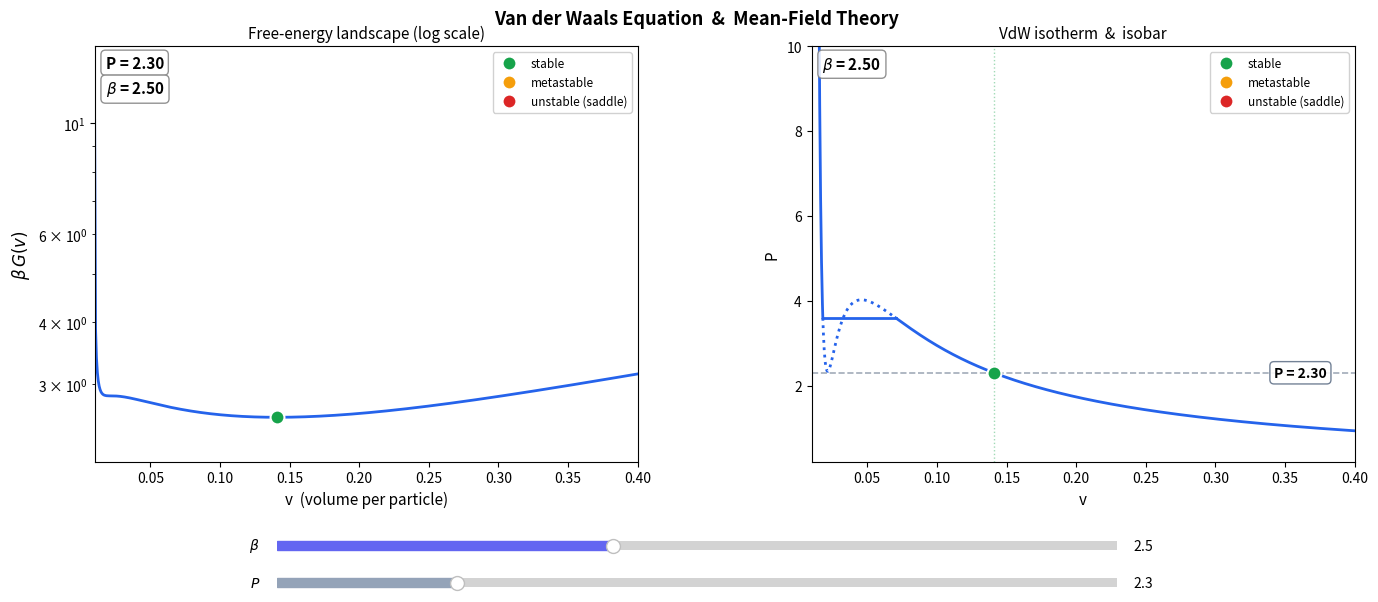

Generate this figure with matplotlib:
"""
Van der Waals Equation & Mean-Field Theory — Interactive Visualization
======================================================================

Two sliders:
  β  — inverse temperature (changes isotherm shape & free-energy landscape)
  P  — pressure (moves isobar + dots slide along the isotherm)

Stability classification (color-coded on both panels):
  ● green  — stable    (global min of G  ↔  lowest local min of G)
  ● orange — metastable (higher local min of G)
  ● red    — unstable   (local max of G, saddle point)
"""

import numpy as np
import matplotlib.pyplot as plt
from matplotlib.widgets import Slider

# ── Model parameters ────────────────────────────────────────────────────
Omega = 0.02        # hard-core volume  (Ω)
U0 = 1.5            # interaction strength
u = Omega * U0      # effective interaction
a = u / 2.0         # VdW attraction
b = Omega / 2.0     # VdW excluded volume

# ── Plotting ranges ─────────────────────────────────────────────────────
v_min = b + 1e-6
v_max = 0.4
P_lo, P_hi = 0.2, 10.0

v_fine = np.linspace(v_min, v_max, 4000)   # fine grid for root finding
v_plot = np.linspace(v_min, v_max, 600)    # plotting grid

# ── Colors ──────────────────────────────────────────────────────────────
C_STABLE    = "#16a34a"   # green
C_METASTABLE = "#f59e0b"  # amber
C_UNSTABLE  = "#dc2626"   # red
C_ISOTHERM  = "#2563eb"   # blue

# ── Physics helpers ─────────────────────────────────────────────────────

def neg_beta_G(v, beta, pressure):
    """−βG(v) = β p v − β u/(2v) − ln(v − b)"""
    return beta * pressure * v - beta * u / (2.0 * v) - np.log(v - b)


def d2_neg_beta_G(v, beta):
    """d²(−βG)/dv² = −β u / v³ + 1/(v−b)²"""
    return -beta * u / v**3 + 1.0 / (v - b)**2


def vdw_pressure(v, beta):
    """P(v) from VdW equation: P = 1/(β(v−b)) − a/v²"""
    return 1.0 / (beta * (v - b)) - a / v**2


def find_roots(beta, pressure):
    """Find volumes where the VdW isotherm crosses P = pressure."""
    P_curve = vdw_pressure(v_fine, beta)
    diff = P_curve - pressure
    sign_changes = np.where(np.diff(np.sign(diff)))[0]
    roots = []
    for idx in sign_changes:
        v0, v1 = v_fine[idx], v_fine[idx + 1]
        d0, d1 = diff[idx], diff[idx + 1]
        roots.append(v0 - d0 * (v1 - v0) / (d1 - d0))
    return np.array(roots)


def find_maxwell_pressure(beta):
    """Find the Maxwell construction equilibrium pressure via the equal-area rule.

    Returns (P_eq, v_liquid, v_gas) or (None, None, None) if above critical T.
    """
    v_dense = np.linspace(v_min, v_max, 5000)
    P_dense = vdw_pressure(v_dense, beta)

    # Locate spinodal points (local extrema of P(v))
    dP = np.diff(P_dense)
    extrema_idx = np.where(np.diff(np.sign(dP)))[0]

    if len(extrema_idx) < 2:
        return None, None, None

    P_at_extrema = [P_dense[idx + 1] for idx in extrema_idx]
    P_lo_loop = min(P_at_extrema)
    P_hi_loop = max(P_at_extrema)

    if P_lo_loop >= P_hi_loop:
        return None, None, None

    def area_diff(P_try):
        rts = find_roots(beta, P_try)
        if len(rts) < 3:
            return None
        v1, v3 = rts[0], rts[-1]
        v_int = np.linspace(v1, v3, 2000)
        P_int = vdw_pressure(v_int, beta)
        integrand = P_int - P_try
        return np.sum(0.5 * (integrand[:-1] + integrand[1:]) * np.diff(v_int))

    # Bisection to find P where equal-area condition holds.
    # The lower bound must be above P(v_max) so that 3 roots exist within [v_min, v_max].
    P_right_boundary = vdw_pressure(v_max, beta)
    lo = max(P_lo_loop, P_right_boundary) + 1e-6
    hi = P_hi_loop - 1e-6
    if lo >= hi:
        return None, None, None
    for _ in range(100):
        mid = (lo + hi) / 2.0
        ad = area_diff(mid)
        if ad is None:
            break
        if ad > 0:
            lo = mid
        else:
            hi = mid
        if abs(hi - lo) < 1e-12:
            break

    P_eq = (lo + hi) / 2.0
    roots_eq = find_roots(beta, P_eq)
    if len(roots_eq) >= 3:
        return P_eq, roots_eq[0], roots_eq[-1]
    return None, None, None


def classify_roots(roots, beta, pressure):
    """
    Classify each root as 'stable', 'metastable', or 'unstable'.

    At a root v*:
      d²(−βG)/dv² > 0  →  local min of G  →  (meta)stable equilibrium
      d²(−βG)/dv² < 0  →  local max of G  →  unstable (saddle point)

    Among the (meta)stable ones, the one with the lowest G is globally
    stable; the one with higher G is metastable.
    """
    if len(roots) == 0:
        return []

    d2 = d2_neg_beta_G(roots, beta)
    G_vals = neg_beta_G(roots, beta, pressure)

    labels = []
    for i in range(len(roots)):
        if d2[i] > 0:          # local min of G  →  stable/metastable
            labels.append("_stable_candidate")
        else:
            labels.append("unstable")

    # Among the stable candidates, pick the global winner (lowest G)
    candidates = [(i, G_vals[i]) for i, l in enumerate(labels)
                  if l == "_stable_candidate"]

    if len(candidates) == 1:
        labels[candidates[0][0]] = "stable"
    elif len(candidates) >= 2:
        best_idx = min(candidates, key=lambda x: x[1])[0]  # lowest G
        for i, _ in candidates:
            labels[i] = "stable" if i == best_idx else "metastable"

    return labels


LABEL_COLOR = {
    "stable":     C_STABLE,
    "metastable": C_METASTABLE,
    "unstable":   C_UNSTABLE,
}

# ── Initial state ───────────────────────────────────────────────────────
beta_init = 2.5
p_init = 2.3

# ── Set up figure ───────────────────────────────────────────────────────
fig, (ax1, ax2) = plt.subplots(1, 2, figsize=(14, 6.2))
fig.subplots_adjust(bottom=0.25, wspace=0.32, left=0.07, right=0.97, top=0.92)
fig.suptitle("Van der Waals Equation  &  Mean-Field Theory",
             fontsize=13, fontweight="bold")

# ── Left panel: −βG(v) ─────────────────────────────────────────────────
y0 = neg_beta_G(v_plot, beta_init, p_init)
mask0 = y0 > 0
line_G, = ax1.semilogy(v_plot[mask0], y0[mask0], color=C_ISOTHERM, lw=2)
ax1.set_xlabel("v  (volume per particle)", fontsize=11)
ax1.set_ylabel(r"$\beta\, G(v)$", fontsize=12)
ax1.set_xlim(v_min, v_max)
ax1.set_title("Free-energy landscape (log scale)", fontsize=11)
text_P_left = ax1.text(0.02, 0.98, f"P = {p_init:.2f}", transform=ax1.transAxes,
                       fontsize=11, fontweight="bold", va="top", ha="left",
                       bbox=dict(boxstyle="round,pad=0.3", fc="white", ec="gray", alpha=0.85))
text_beta_left = ax1.text(0.02, 0.92, rf"$\beta$ = {beta_init:.2f}", transform=ax1.transAxes,
                          fontsize=11, fontweight="bold", va="top", ha="left",
                          bbox=dict(boxstyle="round,pad=0.3", fc="white", ec="gray", alpha=0.85))

# Legend for left panel
from matplotlib.lines import Line2D
legend_handles_left = [
    Line2D([0], [0], marker="o", color="w", markerfacecolor=C_STABLE,
           markeredgecolor="white", markeredgewidth=1.5, ms=10, label="stable"),
    Line2D([0], [0], marker="o", color="w", markerfacecolor=C_METASTABLE,
           markeredgecolor="white", markeredgewidth=1.5, ms=10, label="metastable"),
    Line2D([0], [0], marker="o", color="w", markerfacecolor=C_UNSTABLE,
           markeredgecolor="white", markeredgewidth=1.5, ms=10, label="unstable (saddle)"),
]
ax1.legend(handles=legend_handles_left, loc="upper right", fontsize=8.5,
           framealpha=0.9)

# Placeholders for up to 3 dots on the free-energy plot
G_dots = []
for _ in range(3):
    d, = ax1.plot([], [], "o", ms=10, zorder=5,
                  markeredgecolor="white", markeredgewidth=1.5)
    d.set_visible(False)
    G_dots.append(d)

# ── Right panel: VdW isotherm + isobar + dots ──────────────────────────
P_iso0 = vdw_pressure(v_plot, beta_init)
# Split isotherm into stable (solid) and unstable/metastable (dashed) segments
line_iso_left, = ax2.plot([], [], color=C_ISOTHERM, lw=2)
line_iso_mid, = ax2.plot([], [], color=C_ISOTHERM, lw=2, ls=':')
line_iso_right, = ax2.plot([], [], color=C_ISOTHERM, lw=2)
line_maxwell, = ax2.plot([], [], color=C_ISOTHERM, lw=2)
line_isobar = ax2.axhline(p_init, color="#64748b", ls="--", lw=1.2, alpha=0.6)

# Placeholders for up to 3 dots + vlines on the isotherm plot
iso_dots = []
iso_vlines = []
for _ in range(3):
    d, = ax2.plot([], [], "o", ms=10, zorder=5,
                  markeredgecolor="white", markeredgewidth=1.5)
    d.set_visible(False)
    iso_dots.append(d)
    vl = ax2.axvline(0, color="gray", ls=":", lw=1, alpha=0)
    iso_vlines.append(vl)

# Legend for right panel
legend_handles_right = [
    Line2D([0], [0], marker="o", color="w", markerfacecolor=C_STABLE,
           markeredgecolor="white", markeredgewidth=1.5, ms=10, label="stable"),
    Line2D([0], [0], marker="o", color="w", markerfacecolor=C_METASTABLE,
           markeredgecolor="white", markeredgewidth=1.5, ms=10, label="metastable"),
    Line2D([0], [0], marker="o", color="w", markerfacecolor=C_UNSTABLE,
           markeredgecolor="white", markeredgewidth=1.5, ms=10, label="unstable (saddle)"),
]
ax2.legend(handles=legend_handles_right, loc="upper right", fontsize=8.5,
           framealpha=0.9)

ax2.set_xlabel("v", fontsize=11)
ax2.set_ylabel("P", fontsize=11)
ax2.set_xlim(v_min, v_max)
ax2.set_ylim(P_lo, P_hi)
ax2.set_title("VdW isotherm  &  isobar", fontsize=11)
# P label positioned near the isobar line
text_P_right = ax2.text(v_max * 0.95, p_init, f"P = {p_init:.2f}",
                        fontsize=10, fontweight="bold", va="center", ha="right",
                        bbox=dict(boxstyle="round,pad=0.3", fc="white", ec="#64748b", alpha=0.9))
text_beta_right = ax2.text(0.02, 0.98, rf"$\beta$ = {beta_init:.2f}", transform=ax2.transAxes,
                           fontsize=11, fontweight="bold", va="top", ha="left",
                           bbox=dict(boxstyle="round,pad=0.3", fc="white", ec="gray", alpha=0.85))

# ── Sliders ─────────────────────────────────────────────────────────────
ax_beta = fig.add_axes([0.20, 0.10, 0.60, 0.03])
ax_pres = fig.add_axes([0.20, 0.04, 0.60, 0.03])

slider_beta = Slider(ax_beta, r"$\beta$", 1.5, 4.0,
                     valinit=beta_init, valstep=0.01, color="#6366f1")
slider_pres = Slider(ax_pres, r"$P$", P_lo, P_hi,
                     valinit=p_init, valstep=0.05, color="#94a3b8")


def update(_=None):
    beta = slider_beta.val
    pressure = slider_pres.val

    # Update text labels
    text_P_left.set_text(f"P = {pressure:.2f}")
    text_beta_left.set_text(rf"$\beta$ = {beta:.2f}")
    text_beta_right.set_text(rf"$\beta$ = {beta:.2f}")
    text_P_right.set_text(f"P = {pressure:.2f}")
    text_P_right.set_position((v_max * 0.95, pressure))

    # ── Left panel: free-energy curve ───────────────────────────────────
    y = neg_beta_G(v_plot, beta, pressure)
    mask = y > 0
    line_G.set_xdata(v_plot[mask])
    line_G.set_ydata(y[mask])
    if mask.any():
        ymin, ymax = y[mask].min(), y[mask].max()
        span = np.log10(ymax) - np.log10(max(ymin, 1e-30))
        ax1.set_ylim(ymin * 10 ** (-0.15 * span), ymax * 10 ** (0.25 * span))

    # ── Find & classify roots ───────────────────────────────────────────
    roots = find_roots(beta, pressure)
    labels = classify_roots(roots, beta, pressure)
    G_at_roots = neg_beta_G(roots, beta, pressure) if len(roots) > 0 else []

    # ── Right panel: isotherm ───────────────────────────────────────────
    P_iso = vdw_pressure(v_plot, beta)
    line_isobar.set_ydata([pressure, pressure])

    # Split isotherm via Maxwell construction (depends only on beta)
    P_mw, v_liq, v_gas = find_maxwell_pressure(beta)
    if P_mw is not None:
        # Create segments with explicit boundary points to ensure connectivity
        mask_left = v_plot <= v_liq
        mask_mid = (v_plot >= v_liq) & (v_plot <= v_gas)
        mask_right = v_plot >= v_gas

        # Left segment: add v_liq at the end if not already present
        v_left = v_plot[mask_left]
        P_left = P_iso[mask_left]
        if len(v_left) == 0 or v_left[-1] != v_liq:
            v_left = np.append(v_left, v_liq)
            P_left = np.append(P_left, vdw_pressure(v_liq, beta))

        # Middle segment: ensure v_liq at start and v_gas at end
        v_mid = v_plot[mask_mid]
        P_mid = P_iso[mask_mid]
        if len(v_mid) == 0 or v_mid[0] != v_liq:
            v_mid = np.insert(v_mid, 0, v_liq)
            P_mid = np.insert(P_mid, 0, vdw_pressure(v_liq, beta))
        if len(v_mid) == 0 or v_mid[-1] != v_gas:
            v_mid = np.append(v_mid, v_gas)
            P_mid = np.append(P_mid, vdw_pressure(v_gas, beta))

        # Right segment: add v_gas at the start if not already present
        v_right = v_plot[mask_right]
        P_right = P_iso[mask_right]
        if len(v_right) == 0 or v_right[0] != v_gas:
            v_right = np.insert(v_right, 0, v_gas)
            P_right = np.insert(P_right, 0, vdw_pressure(v_gas, beta))

        line_iso_left.set_data(v_left, P_left)
        line_iso_mid.set_data(v_mid, P_mid)
        line_iso_right.set_data(v_right, P_right)
        line_maxwell.set_data([v_liq, v_gas], [P_mw, P_mw])
    else:
        line_iso_left.set_data(v_plot, P_iso)
        line_iso_mid.set_data([], [])
        line_iso_right.set_data([], [])
        line_maxwell.set_data([], [])

    # ── Update dots (both panels) ───────────────────────────────────────
    for i in range(3):
        if i < len(roots):
            c = LABEL_COLOR[labels[i]]
            v_r = roots[i]
            G_r = G_at_roots[i]

            # Left panel dot
            G_dots[i].set_xdata([v_r])
            G_dots[i].set_ydata([G_r])
            G_dots[i].set_color(c)
            G_dots[i].set_visible(G_r > 0)

            # Right panel dot
            iso_dots[i].set_xdata([v_r])
            iso_dots[i].set_ydata([pressure])
            iso_dots[i].set_color(c)
            iso_dots[i].set_visible(True)
            iso_vlines[i].set_xdata([v_r, v_r])
            iso_vlines[i].set_color(c)
            iso_vlines[i].set_alpha(0.4)
        else:
            G_dots[i].set_visible(False)
            iso_dots[i].set_visible(False)
            iso_vlines[i].set_alpha(0)

    fig.canvas.draw_idle()


slider_beta.on_changed(update)
slider_pres.on_changed(update)

# Draw initial state
update()

plt.show()
